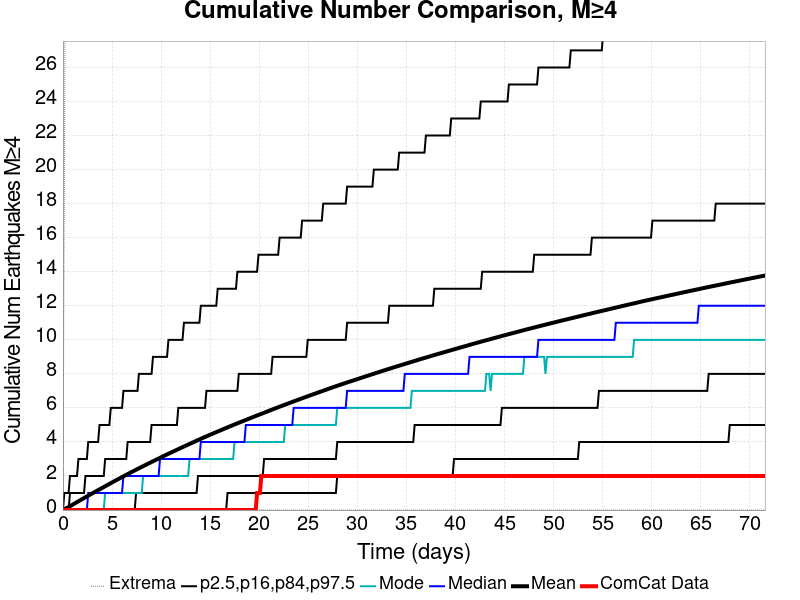

The data file committed next to this chart (first rows):
Time (days), ComCat Data, Simulation Mean, Simulation Median, Simulation Mode, Simulation Minimum, Simulation Maximum, 2.5 %-ile, 16 %-ile, 84 %-ile, 97.5 %-ile
0.0, 0.0, 0.0, 0.0, 0.0, 0.0, 0.0, 0.0, 0.0, 0.0, 0.0
0.1434, 0.0, 0.04222, 0.0, 0.0, 0.0, 19.0, 0.0, 0.0, 0.0, 1.0
0.2868, 0.0, 0.08722, 0.0, 0.0, 0.0, 40.0, 0.0, 0.0, 0.0, 1.0
0.4302, 0.0, 0.1337, 0.0, 0.0, 0.0, 50.0, 0.0, 0.0, 0.0, 1.0
0.5736, 0.0, 0.1801, 0.0, 0.0, 0.0, 50.0, 0.0, 0.0, 0.0, 1.0
0.7169, 0.0, 0.2262, 0.0, 0.0, 0.0, 56.0, 0.0, 0.0, 1.0, 2.0
0.8603, 0.0, 0.2749, 0.0, 0.0, 0.0, 63.0, 0.0, 0.0, 1.0, 2.0
1.004, 0.0, 0.322, 0.0, 0.0, 0.0, 68.0, 0.0, 0.0, 1.0, 2.0
1.147, 0.0, 0.3711, 0.0, 0.0, 0.0, 69.0, 0.0, 0.0, 1.0, 2.0
1.291, 0.0, 0.4196, 0.0, 0.0, 0.0, 74.0, 0.0, 0.0, 1.0, 2.0
1.434, 0.0, 0.4674, 0.0, 0.0, 0.0, 76.0, 0.0, 0.0, 1.0, 2.0
1.577, 0.0, 0.5151, 0.0, 0.0, 0.0, 77.0, 0.0, 0.0, 1.0, 3.0
1.721, 0.0, 0.563, 0.0, 0.0, 0.0, 78.0, 0.0, 0.0, 1.0, 3.0
1.864, 0.0, 0.6117, 0.0, 0.0, 0.0, 79.0, 0.0, 0.0, 1.0, 3.0
2.007, 0.0, 0.6584, 0.0, 0.0, 0.0, 79.0, 0.0, 0.0, 1.0, 3.0
2.151, 0.0, 0.7059, 0.0, 0.0, 0.0, 80.0, 0.0, 0.0, 1.0, 3.0
2.294, 0.0, 0.754, 0.0, 0.0, 0.0, 80.0, 0.0, 0.0, 2.0, 3.0
2.438, 0.0, 0.8005, 0.0, 0.0, 0.0, 82.0, 0.0, 0.0, 2.0, 3.0
2.581, 0.0, 0.8475, 1.0, 0.0, 0.0, 82.0, 0.0, 0.0, 2.0, 4.0
2.724, 0.0, 0.8945, 1.0, 0.0, 0.0, 82.0, 0.0, 0.0, 2.0, 4.0
2.868, 0.0, 0.9401, 1.0, 0.0, 0.0, 82.0, 0.0, 0.0, 2.0, 4.0
3.011, 0.0, 0.9866, 1.0, 0.0, 0.0, 82.0, 0.0, 0.0, 2.0, 4.0
3.155, 0.0, 1.031, 1.0, 0.0, 0.0, 82.0, 0.0, 0.0, 2.0, 4.0
3.298, 0.0, 1.077, 1.0, 0.0, 0.0, 83.0, 0.0, 0.0, 2.0, 4.0
3.441, 0.0, 1.123, 1.0, 0.0, 0.0, 85.0, 0.0, 0.0, 2.0, 4.0
3.585, 0.0, 1.17, 1.0, 0.0, 0.0, 86.0, 0.0, 0.0, 2.0, 4.0
3.728, 0.0, 1.215, 1.0, 0.0, 0.0, 90.0, 0.0, 0.0, 2.0, 5.0
3.872, 0.0, 1.26, 1.0, 0.0, 0.0, 93.0, 0.0, 0.0, 2.0, 5.0
4.015, 0.0, 1.305, 1.0, 0.0, 0.0, 93.0, 0.0, 0.0, 2.0, 5.0
4.158, 0.0, 1.35, 1.0, 0.0, 0.0, 93.0, 0.0, 0.0, 2.0, 5.0
4.302, 0.0, 1.397, 1.0, 1.0, 0.0, 94.0, 0.0, 0.0, 3.0, 5.0
4.445, 0.0, 1.443, 1.0, 1.0, 0.0, 97.0, 0.0, 0.0, 3.0, 5.0
4.588, 0.0, 1.488, 1.0, 1.0, 0.0, 97.0, 0.0, 0.0, 3.0, 5.0
4.732, 0.0, 1.534, 1.0, 1.0, 0.0, 97.0, 0.0, 0.0, 3.0, 5.0
4.875, 0.0, 1.58, 1.0, 1.0, 0.0, 97.0, 0.0, 0.0, 3.0, 6.0
5.019, 0.0, 1.626, 1.0, 1.0, 0.0, 97.0, 0.0, 0.0, 3.0, 6.0
5.162, 0.0, 1.67, 1.0, 1.0, 0.0, 99.0, 0.0, 0.0, 3.0, 6.0
5.305, 0.0, 1.715, 1.0, 1.0, 0.0, 99.0, 0.0, 0.0, 3.0, 6.0
5.449, 0.0, 1.76, 1.0, 1.0, 0.0, 100.0, 0.0, 0.0, 3.0, 6.0
5.592, 0.0, 1.803, 1.0, 1.0, 0.0, 100.0, 0.0, 0.0, 3.0, 6.0
5.736, 0.0, 1.847, 1.0, 1.0, 0.0, 100.0, 0.0, 0.0, 3.0, 6.0
5.879, 0.0, 1.891, 1.0, 1.0, 0.0, 101.0, 0.0, 0.0, 3.0, 6.0
6.022, 0.0, 1.935, 1.0, 1.0, 0.0, 102.0, 0.0, 0.0, 3.0, 6.0
6.166, 0.0, 1.98, 2.0, 1.0, 0.0, 102.0, 0.0, 0.0, 3.0, 7.0
6.309, 0.0, 2.024, 2.0, 1.0, 0.0, 102.0, 0.0, 0.0, 3.0, 7.0
6.453, 0.0, 2.068, 2.0, 1.0, 0.0, 102.0, 0.0, 0.0, 3.0, 7.0
6.596, 0.0, 2.112, 2.0, 1.0, 0.0, 102.0, 0.0, 0.0, 4.0, 7.0
6.739, 0.0, 2.155, 2.0, 1.0, 0.0, 102.0, 0.0, 0.0, 4.0, 7.0
6.883, 0.0, 2.197, 2.0, 1.0, 0.0, 105.0, 0.0, 0.0, 4.0, 7.0
7.026, 0.0, 2.24, 2.0, 1.0, 0.0, 107.0, 0.0, 0.0, 4.0, 7.0
7.169, 0.0, 2.283, 2.0, 1.0, 0.0, 109.0, 0.0, 0.0, 4.0, 7.0
7.313, 0.0, 2.325, 2.0, 1.0, 0.0, 111.0, 0.0, 0.0, 4.0, 7.0
7.456, 0.0, 2.368, 2.0, 1.0, 0.0, 112.0, 0.0, 1.0, 4.0, 7.0
7.6, 0.0, 2.411, 2.0, 1.0, 0.0, 113.0, 0.0, 1.0, 4.0, 7.0
7.743, 0.0, 2.453, 2.0, 1.0, 0.0, 115.0, 0.0, 1.0, 4.0, 8.0
7.886, 0.0, 2.495, 2.0, 1.0, 0.0, 117.0, 0.0, 1.0, 4.0, 8.0
8.03, 0.0, 2.536, 2.0, 1.0, 0.0, 121.0, 0.0, 1.0, 4.0, 8.0
8.173, 0.0, 2.578, 2.0, 2.0, 0.0, 122.0, 0.0, 1.0, 4.0, 8.0
8.317, 0.0, 2.62, 2.0, 2.0, 0.0, 122.0, 0.0, 1.0, 4.0, 8.0
8.46, 0.0, 2.66, 2.0, 2.0, 0.0, 122.0, 0.0, 1.0, 4.0, 8.0
... 440 more rows
